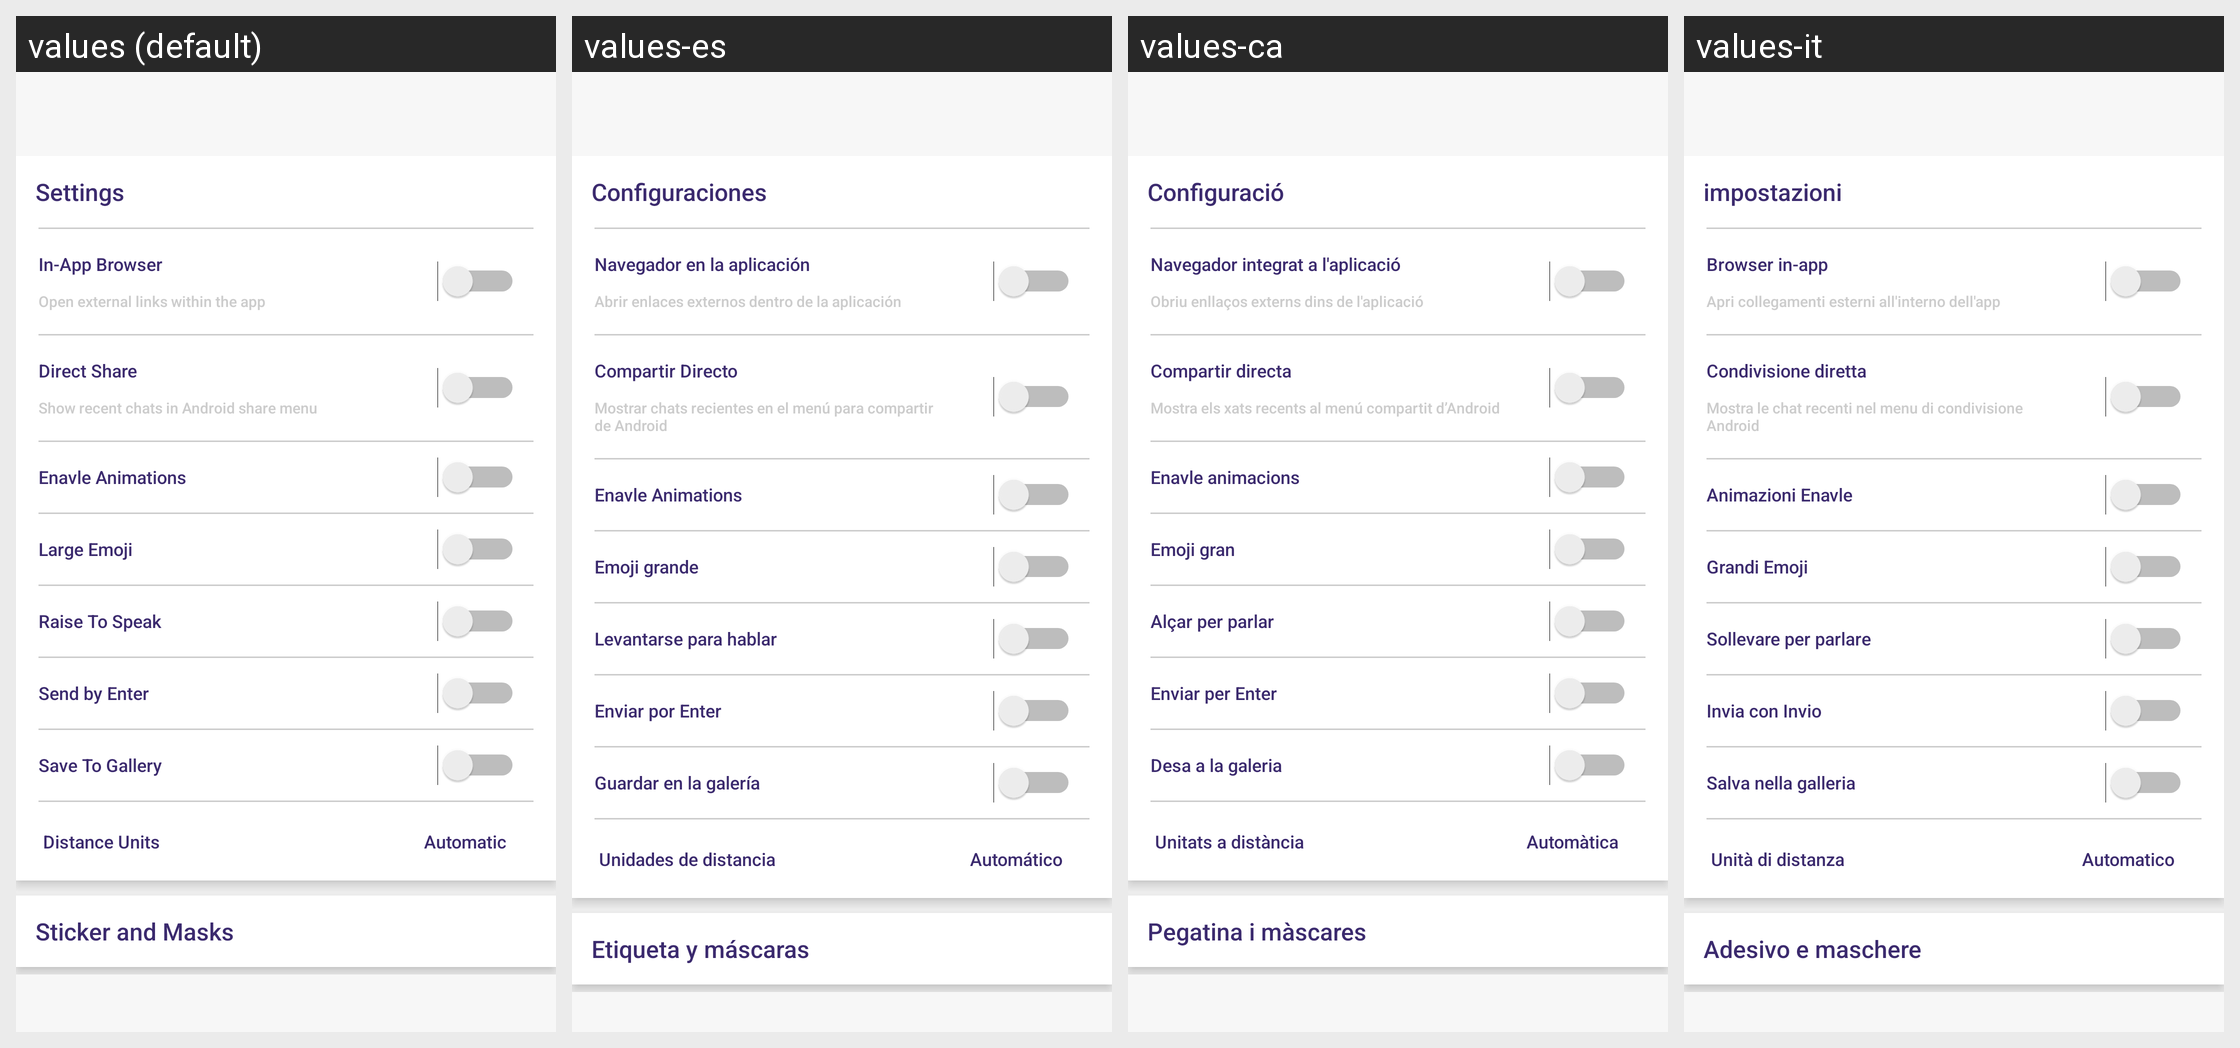

This grid shows one Android layout under several languages. Give, for every string resource on the screen, its name, the default text and each shown locale's text.
Android screen res/layout/activity_chat_settings.xml rendered under 4 locales, left to right: values (default), values-es, values-ca, values-it. Device: Nexus 5 (rendered at 1080×1920; each locale shown at half size, 540×960, under a caption strip naming it); theme AppTheme.
Other locales in the repository, not shown: values-de, values-fr, values-in, values-nl, values-ru, values-uk.
Strings drawn on this screen, with the default value and each locale's value (text and hints the layout hard-codes, and strings that could not be matched under every locale, appear in the picture but are not listed):

setting
  values: Settings
  values-es: Configuraciones
  values-ca: Configuració
  values-it: impostazioni

in_App_Browser
  values: In-App Browser
  values-es: Navegador en la aplicación
  values-ca: Navegador integrat a l'aplicació
  values-it: Browser in-app

open_external_link_within_app
  values: Open external links within the app
  values-es: Abrir enlaces externos dentro de la aplicación
  values-ca: Obriu enllaços externs dins de l'aplicació
  values-it: Apri collegamenti esterni all'interno dell'app

direct_share
  values: Direct Share
  values-es: Compartir Directo
  values-ca: Compartir directa
  values-it: Condivisione diretta

show_recent_chats_in_menu
  values: Show recent chats in Android share menu
  values-es: Mostrar chats recientes en el menú para compartir de Android
  values-ca: Mostra els xats recents al menú compartit d’Android
  values-it: Mostra le chat recenti nel menu di condivisione Android

enavle_Animations
  values: Enavle Animations
  values-es: Enavle Animations
  values-ca: Enavle animacions
  values-it: Animazioni Enavle

Large_Emoji
  values: Large Emoji
  values-es: Emoji grande
  values-ca: Emoji gran
  values-it: Grandi Emoji

Raise_To_Speak
  values: Raise To Speak
  values-es: Levantarse para hablar
  values-ca: Alçar per parlar
  values-it: Sollevare per parlare

Send_by_Enter
  values: Send by Enter
  values-es: Enviar por Enter
  values-ca: Enviar per Enter
  values-it: Invia con Invio

Save_To_Gallery
  values: Save To Gallery
  values-es: Guardar en la galería
  values-ca: Desa a la galeria
  values-it: Salva nella galleria

Distance_Units
  values: Distance Units
  values-es: Unidades de distancia
  values-ca: Unitats a distància
  values-it: Unità di distanza

Automatic
  values: Automatic
  values-es: Automático
  values-ca: Automàtica
  values-it: Automatico

Sticker_and_Masks
  values: Sticker and Masks
  values-es: Etiqueta y máscaras
  values-ca: Pegatina i màscares
  values-it: Adesivo e maschere
